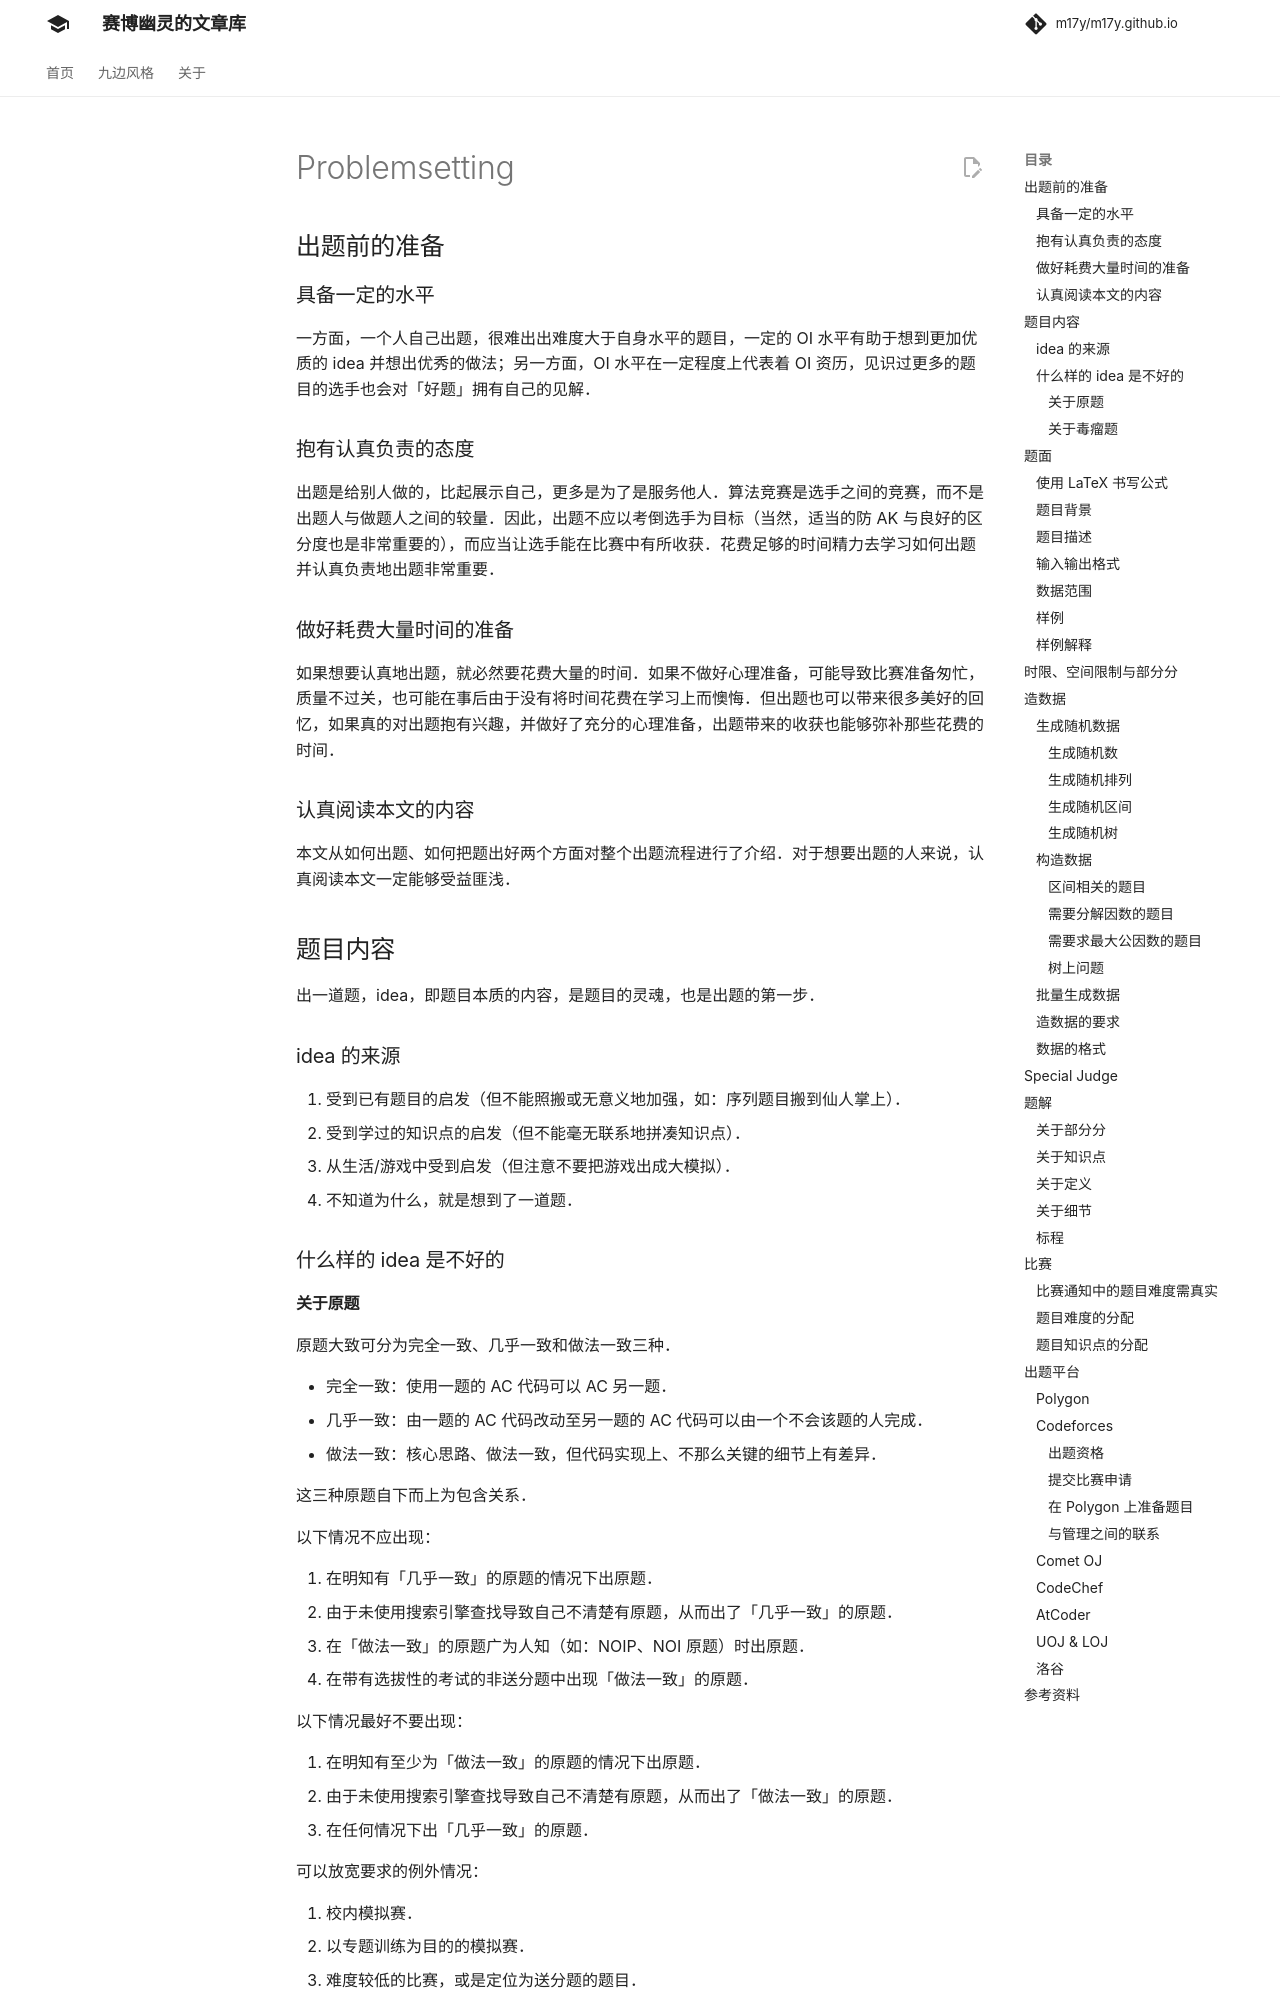

repository: m17y/m17y.github.io · page: contest/problemsetting/index.html · generator: mkdocs

author: ouuan, Henry-ZHR, StudyingFather, ChungZH, xyf007

## 出题前的准备

### 具备一定的水平

一方面，一个人自己出题，很难出出难度大于自身水平的题目，一定的 OI 水平有助于想到更加优质的 idea 并想出优秀的做法；另一方面，OI 水平在一定程度上代表着 OI 资历，见识过更多的题目的选手也会对「好题」拥有自己的见解。

### 抱有认真负责的态度

出题是给别人做的，比起展示自己，更多是为了是服务他人。算法竞赛是选手之间的竞赛，而不是出题人与做题人之间的较量。因此，出题不应以考倒选手为目标（当然，适当的防 AK 与良好的区分度也是非常重要的），而应当让选手能在比赛中有所收获。花费足够的时间精力去学习如何出题并认真负责地出题非常重要。

### 做好耗费大量时间的准备

如果想要认真地出题，就必然要花费大量的时间。如果不做好心理准备，可能导致比赛准备匆忙，质量不过关，也可能在事后由于没有将时间花费在学习上而懊悔。但出题也可以带来很多美好的回忆，如果真的对出题抱有兴趣，并做好了充分的心理准备，出题带来的收获也能够弥补那些花费的时间。

### 认真阅读本文的内容

本文从如何出题、如何把题出好两个方面对整个出题流程进行了介绍。对于想要出题的人来说，认真阅读本文一定能够受益匪浅。

## 题目内容

出一道题，idea，即题目本质的内容，是题目的灵魂，也是出题的第一步。

### idea 的来源

1.  受到已有题目的启发（但不能照搬或无意义地加强，如：序列题目搬到仙人掌上）。
2.  受到学过的知识点的启发（但不能毫无联系地拼凑知识点）。
3.  从生活/游戏中受到启发（但注意不要把游戏出成大模拟）。
4.  不知道为什么，就是想到了一道题。

### 什么样的 idea 是不好的

#### 关于原题

原题大致可分为完全一致、几乎一致和做法一致三种。

-   完全一致：使用一题的 AC 代码可以 AC 另一题。
-   几乎一致：由一题的 AC 代码改动至另一题的 AC 代码可以由一个不会该题的人完成。
-   做法一致：核心思路、做法一致，但代码实现上、不那么关键的细节上有差异。

这三种原题自下而上为包含关系。

以下情况不应出现：

1.  在明知有「几乎一致」的原题的情况下出原题。
2.  由于未使用搜索引擎查找导致自己不清楚有原题，从而出了「几乎一致」的原题。
3.  在「做法一致」的原题广为人知（如：NOIP、NOI 原题）时出原题。
4.  在带有选拔性的考试的非送分题中出现「做法一致」的原题。

以下情况最好不要出现：

1.  在明知有至少为「做法一致」的原题的情况下出原题。
2.  由于未使用搜索引擎查找导致自己不清楚有原题，从而出了「做法一致」的原题。
3.  在任何情况下出「几乎一致」的原题。

可以放宽要求的例外情况：

1.  校内模拟赛。
2.  以专题训练为目的的模拟赛。
3.  难度较低的比赛，或是定位为送分题的题目。
